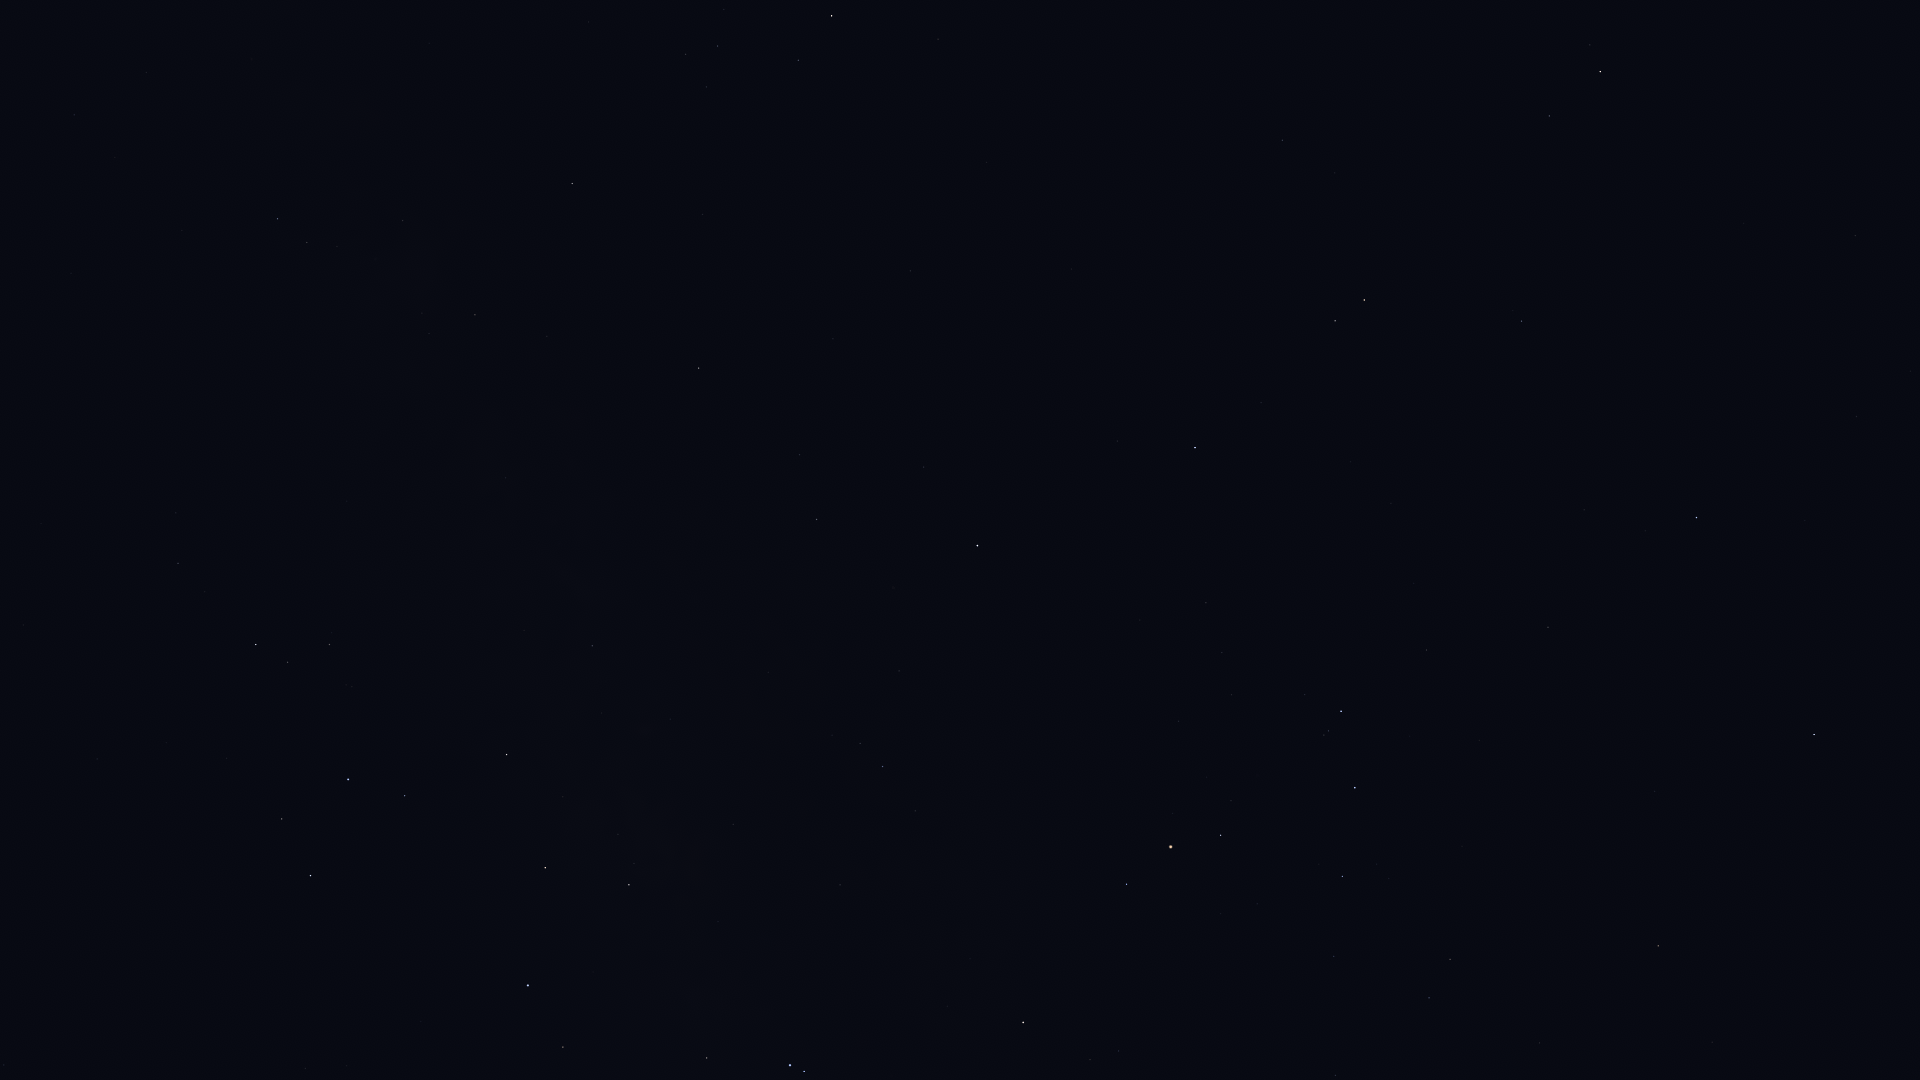

Values plotted in this chart, from the file beside it:
Star_ID, Name, X, Y
72571, HIP 72571, 1712, 1042
72622, Zubenelgenubi, 1814, 735
73714, Brachium, 1658, 946
74785, Zubeneschamali, 1697, 518
76333, Zubenelhakrabi, 1548, 627
77070, Unukalhai, 1600, 72
77516, HIP 77516, 1522, 321
77634, HIP 77634, 1336, 1075
77853, HIP 77853, 1427, 650
78104, Iklil, 1334, 956
78265, Fang, 1343, 876
78401, Dschubba, 1355, 788
78820, Acrab, 1341, 711
79374, Jabbah, 1305, 695
79431, Sharjah, 1304, 679
79593, Yed Prior, 1364, 300
79882, Yed Posterior, 1335, 321
80112, Alniyat, 1221, 835
80687, Timir, 1236, 526
80763, Antares, 1171, 847
80883, Marfik, 1283, 140
81022, Rosalíadecastro, 1271, 136
81266, Paikauhale, 1127, 884
82396, Larawag, 1023, 1022
84012, Sabik, 978, 546
84405, Guniibuu, 915, 811
84880, HIP 84880, 924, 467
85696, Lesath, 804, 1071
85755, HIP 85755, 832, 735
85927, Shaula, 790, 1065
86263, HIP 86263, 817, 519
86565, HIP 86565, 800, 455
86742, Cebalrai, 832, 16
87072, HIP 87072, 733, 824
87261, Fuyue, 707, 1058
88048, HIP 88048, 699, 368
88414, Pincoya, 646, 838
88635, Alnasl, 629, 885
88670, HIP 88670, 658, 328
89341, Polis, 592, 646
89931, Kaus Media, 545, 868
90004, Alasia, 554, 413
90185, Kaus Australis, 528, 985
90441, HIP 90441, 541, 101
90496, Kaus Borealis, 507, 755
90595, HIP 90595, 506, 478
91117, HIP 91117, 475, 315
92175, HIP 92175, 403, 221
92202, HIP 92202, 400, 245
92761, Ainalrami, 352, 687
92814, HIP 92814, 347, 501
92855, Nunki, 348, 779
92989, HIP 92989, 358, 1071
93085, HIP 93085, 330, 644
93174, HIP 93174, 347, 1066
93506, Ascella, 311, 876
93683, HIP 93683, 288, 662
93825, HIP 93825, 305, 1068
94141, Albaldah, 256, 645
94645, Gumala, 225, 730
... 6 more rows
